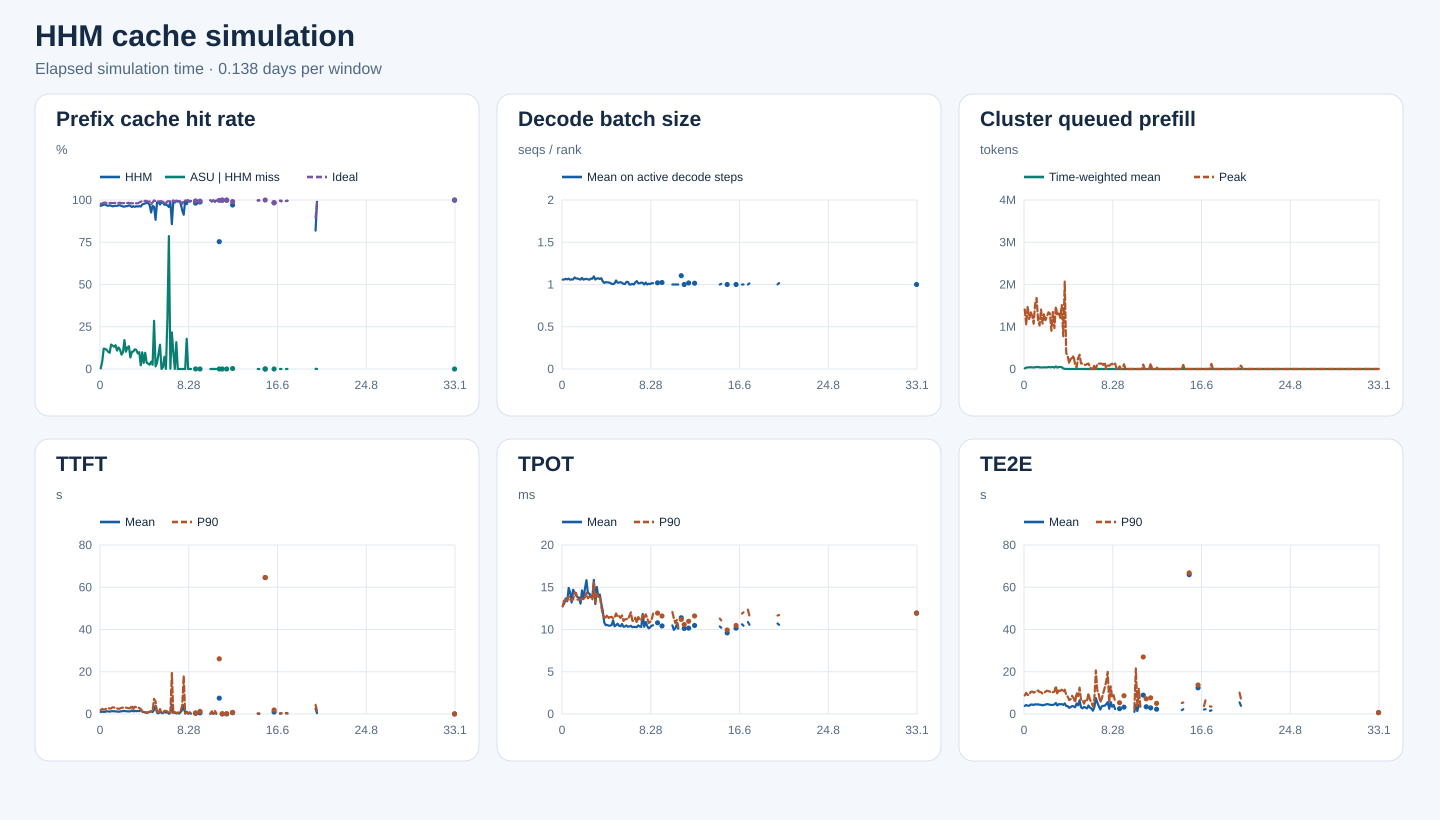

Values plotted in this chart, from the file beside it:
start_s, end_s, requests, input_tokens, hhm_hit_tokens, asu_hit_tokens, ideal_hit_tokens, hhm_hit_rate, asu_hit_rate_on_hhm_miss, ideal_hit_rate, decode_rank_steps, decode_bs_mean, queued_prefill_tokens_mean, queued_prefill_tokens_peak, ttft_samples, ttft_mean_ms, ttft_p90_ms, tpot_samples, tpot_mean_ms, tpot_p90_ms, te2e_samples, te2e_mean_ms, te2e_p90_ms
0, 11940, 15643, 607004511, 586198976, 72992, 592901680, 0.9657, 0.003508, 0.9768, 902787, 1.058, 13927, 1409384, 15643, 973.6, 1924, 15643, 12.82, 12.72, 15643, 3835, 8779
11940, 23880, 21852, 929868329, 900461072, 1294704, 910945184, 0.9684, 0.04403, 0.9796, 1365863, 1.06, 31962, 1050128, 21852, 1093, 2395, 21852, 13.08, 13.53, 21852, 4242, 10006
23880, 35820, 25244, 1175019269, 1142784512, 3881296, 1156241344, 0.9726, 0.1204, 0.984, 1425219, 1.067, 36330, 1482751, 25244, 1002, 2075, 25244, 13.67, 13.53, 25244, 3943, 8996
35820, 47760, 23657, 1155165022, 1123901200, 3708368, 1137632144, 0.9729, 0.1186, 0.9848, 1326397, 1.06, 39427, 1183338, 23657, 1051, 2160, 23657, 13.34, 13.45, 23657, 3894, 9078
47760, 59700, 23512, 1084696527, 1050144432, 3912816, 1066236320, 0.9681, 0.1132, 0.983, 1380949, 1.069, 42285, 1349572, 23512, 1278, 2689, 23512, 14.92, 13.91, 23512, 4456, 10466
59700, 71640, 20780, 939615286, 907124144, 3320880, 922099344, 0.9654, 0.1022, 0.9814, 1277667, 1.056, 37389, 1262706, 20780, 1259, 2801, 20780, 14.4, 13.53, 20780, 4476, 10629
71640, 83580, 23239, 1058662060, 1025269616, 3196816, 1039382352, 0.9685, 0.09573, 0.9818, 1430202, 1.06, 37219, 1071805, 23239, 1114, 2580, 23239, 13.2, 13.53, 23239, 4250, 10122
83580, 95520, 22560, 1054168646, 1018443584, 5163616, 1036343168, 0.9661, 0.1445, 0.9831, 1422383, 1.06, 40399, 1532745, 22560, 1273, 2644, 22560, 14.7, 13.53, 22560, 4575, 10464
95520, 107460, 24991, 1103998930, 1062668400, 5714640, 1083778816, 0.9626, 0.1383, 0.9817, 1470355, 1.083, 46701, 1680957, 24991, 1331, 3171, 24991, 14.37, 14.34, 24991, 4544, 10921
107460, 119400, 24274, 1108022906, 1068319920, 5241888, 1088485376, 0.9642, 0.132, 0.9824, 1457225, 1.072, 47844, 1163518, 24274, 1317, 3079, 24274, 14.05, 14.33, 24274, 4545, 11104
119400, 131340, 22464, 1039403588, 1003937008, 4989584, 1021320800, 0.9659, 0.1407, 0.9826, 1345642, 1.07, 39173, 1029488, 22464, 1231, 2721, 22464, 13.83, 13.53, 22464, 4395, 10430
131340, 143280, 22239, 943692971, 910115168, 3671840, 925358592, 0.9644, 0.1094, 0.9806, 1341916, 1.063, 36940, 1407328, 22239, 1201, 2658, 22239, 13.77, 13.56, 22239, 4340, 10286
143280, 155220, 24293, 1095592117, 1061851376, 4308928, 1076952480, 0.9692, 0.1277, 0.983, 1443981, 1.059, 36689, 1073430, 24293, 1043, 2425, 24293, 13.06, 13.53, 24293, 4081, 9628
155220, 167160, 22906, 1078482363, 1044323312, 3889808, 1061284400, 0.9683, 0.1139, 0.9841, 1336776, 1.078, 40566, 1302465, 22906, 1211, 2626, 22906, 14.62, 13.67, 22906, 4303, 9993
167160, 179100, 20566, 913582979, 881377728, 2739824, 895715584, 0.9647, 0.08507, 0.9804, 1276955, 1.058, 37882, 1156198, 20566, 1261, 2910, 20566, 13.6, 13.53, 20566, 4459, 10536
179100, 191040, 21042, 927154680, 891393600, 3526320, 910071456, 0.9614, 0.09861, 0.9816, 1274220, 1.064, 38294, 1238876, 21042, 1400, 3013, 21042, 14.86, 13.81, 21042, 4687, 11046
191040, 202980, 23714, 1048618510, 1007503056, 7035920, 1030154560, 0.9608, 0.1711, 0.9824, 1321271, 1.067, 48760, 1342265, 23714, 1424, 3079, 23714, 15.84, 14.33, 23714, 4574, 10832
202980, 214920, 22178, 975503536, 940111680, 3630112, 956631344, 0.9637, 0.1026, 0.9807, 1303342, 1.061, 41726, 1313563, 22178, 1299, 3000, 22178, 14.29, 13.69, 22178, 4372, 10566
214920, 226860, 22702, 1003895523, 967393888, 4617344, 986144816, 0.9636, 0.1265, 0.9823, 1281811, 1.057, 42930, 903874, 22702, 1290, 2851, 22702, 14.25, 13.88, 22702, 4261, 10051
226860, 238800, 25379, 1182600509, 1145401440, 4999952, 1163203392, 0.9685, 0.1344, 0.9836, 1502953, 1.07, 49573, 1347685, 25379, 1212, 2728, 25379, 13.84, 13.84, 25379, 4329, 10327
238800, 250740, 20496, 896944367, 865540352, 2137040, 879892928, 0.965, 0.06805, 0.981, 1262614, 1.069, 33151, 966691, 20496, 1258, 2742, 20496, 13.82, 13.53, 20496, 4470, 10564
250740, 262680, 22838, 1024029384, 981554736, 4291744, 1003702336, 0.9585, 0.101, 0.9801, 1392915, 1.096, 60025, 1478378, 22838, 1652, 4014, 22838, 15.87, 15.65, 22838, 5212, 13217
262680, 274620, 19946, 858760953, 827237552, 3262976, 842996592, 0.9633, 0.1035, 0.9816, 1112790, 1.059, 33023, 1265764, 19946, 1242, 2452, 19946, 13.02, 13.13, 19946, 4036, 9420
274620, 286560, 23122, 1009323132, 968297888, 4776528, 989742704, 0.9594, 0.1164, 0.9806, 1346933, 1.07, 47483, 1314558, 23122, 1488, 3457, 23122, 15.04, 14.24, 23122, 4692, 11140
286560, 298500, 23907, 1063108607, 1024065584, 4416368, 1042800592, 0.9633, 0.1131, 0.9809, 1465054, 1.075, 48553, 1208551, 23907, 1324, 3173, 23907, 13.87, 13.96, 23907, 4583, 10919
298500, 310440, 21152, 928857044, 892652784, 3333024, 910638944, 0.961, 0.09206, 0.9804, 1289636, 1.065, 41818, 1513662, 21152, 1435, 3271, 21152, 14.13, 13.96, 21152, 4686, 11521
310440, 322380, 8357, 436161229, 420561520, 1552144, 429737456, 0.9642, 0.0995, 0.9853, 496161, 1.075, 13574, 774505, 8357, 1332, 2735, 8357, 13.09, 12.73, 8357, 4311, 10421
322380, 334320, 1603, 111429362, 107086240, 94688, 110267600, 0.961, 0.0218, 0.9896, 105515, 1.038, 3406, 2069011, 1603, 1981, 2387, 1603, 12.23, 11.75, 1603, 5000, 11501
334320, 346260, 1850, 144928623, 141077904, 380512, 143913184, 0.9734, 0.09882, 0.993, 115358, 1.018, 1924, 378182, 1850, 1172, 1108, 1850, 10.84, 11.45, 1850, 3812, 9061
346260, 358200, 1333, 94163252, 91961616, 78816, 93491312, 0.9766, 0.0358, 0.9929, 87718, 1.027, 685.6, 303864, 1333, 907.6, 809.5, 1333, 10.51, 11.43, 1333, 3692, 8222
358200, 370140, 779, 61838480, 60579552, 120752, 61534448, 0.9796, 0.09592, 0.9951, 39021, 1.025, 280.7, 133852, 779, 788.6, 665.5, 779, 10.54, 11.71, 779, 2890, 6582
370140, 382080, 1763, 124578789, 122503616, 77472, 123912992, 0.9833, 0.03733, 0.9947, 113153, 1.024, 673.9, 238822, 1763, 638.5, 560.5, 1763, 10.45, 11.37, 1763, 3327, 7021
382080, 394020, 1276, 90158844, 88506528, 52032, 89186480, 0.9817, 0.03149, 0.9892, 93844, 1.018, 630.6, 258425, 1276, 713.6, 868, 1276, 10.46, 11.47, 1276, 3773, 8615
394020, 405960, 388, 24513334, 23787184, 18288, 24307600, 0.9704, 0.02518, 0.9916, 23958, 1.008, 249.6, 313407, 388, 1026, 998, 388, 10.52, 11.49, 388, 3571, 7488
405960, 417900, 165, 5220064, 4835488, 16688, 5087776, 0.9263, 0.04339, 0.9747, 7612, 1.005, 69.05, 90729, 165, 1288, 1241, 165, 11.08, 11.31, 165, 3184, 5504
417900, 429840, 226, 12539317, 12108880, 10848, 12366480, 0.9657, 0.0252, 0.9862, 22163, 1.014, 0.1458, 38121, 226, 928.5, 1760, 226, 10.38, 11.43, 226, 4978, 10016
429840, 441780, 68, 6638368, 6370320, 76432, 6623248, 0.9596, 0.2851, 0.9977, 3323, 1.048, 241.6, 252560, 68, 2000, 7176, 68, 10.51, 11.9, 68, 4091, 8440
441780, 453720, 257, 14861850, 13120064, 26592, 14750080, 0.8828, 0.01527, 0.9925, 15570, 1.021, 717.8, 338011, 257, 3904, 5864, 257, 10.68, 11.49, 257, 6500, 12503
453720, 465660, 588, 47337631, 46647648, 25360, 47112640, 0.9854, 0.03675, 0.9952, 35504, 1.023, 147.1, 129645, 588, 615.7, 463.5, 588, 10.45, 11.6, 588, 3145, 6683
465660, 477600, 401, 24241792, 23956192, 25728, 24001056, 0.9882, 0.09008, 0.9901, 22414, 1.027, 2.169, 128102, 401, 325.1, 623.5, 401, 10.38, 11.37, 401, 2677, 6666
477600, 489540, 65, 5856561, 5699712, 22560, 5815936, 0.9732, 0.1438, 0.9931, 3527, 1.02, 25.94, 104601, 65, 1080, 2336, 65, 10.67, 11.67, 65, 3341, 4905
489540, 501480, 269, 18798722, 18524592, 32, 18662528, 0.9854, 0.0001167, 0.9928, 16596, 1.008, 19.59, 98899, 269, 528.2, 505, 269, 10.33, 11.01, 269, 3070, 6591
501480, 513420, 321, 17527462, 17279904, 2512, 17305920, 0.9859, 0.01015, 0.9874, 17811, 1.006, 0.3604, 114396, 321, 381.9, 641.5, 321, 10.36, 11.2, 321, 2638, 6148
513420, 525360, 265, 22472059, 21844848, 45264, 22291520, 0.9721, 0.07217, 0.992, 18192, 1.031, 24.58, 129589, 265, 1118, 1447, 265, 10.48, 11.23, 265, 4021, 9816
525360, 537300, 81, 3928630, 3819664, 32, 3844976, 0.9723, 0.0002937, 0.9787, 4504, 1.03, 0.2927, 55167, 81, 673.5, 1495, 81, 10.33, 11.2, 81, 3008, 6838
537300, 549240, 40, 3246792, 3143568, 30800, 3221952, 0.9682, 0.2984, 0.9923, 1662, 1.0, 0.0, 0, 40, 905.3, 1202, 40, 10.37, 11.6, 40, 2592, 5562
549240, 561180, 24, 684677, 656336, 22288, 679520, 0.9586, 0.7864, 0.9925, 858, 1.0, 0.0, 0, 24, 126.1, 220.5, 24, 10.44, 12.03, 24, 1578, 3602
561180, 573120, 173, 13107607, 12949296, 304, 13028784, 0.9879, 0.00192, 0.994, 11697, 1.007, 13.02, 93423, 173, 491.7, 574.5, 173, 10.27, 11.03, 173, 3260, 7180
573120, 585060, 13, 1031226, 883872, 31904, 1021392, 0.8571, 0.2165, 0.9905, 987, 1.0, 0.0, 0, 13, 4440, 19432, 13, 10.31, 11.02, 13, 7523, 20610
585060, 597000, 60, 6209849, 6156448, 5344, 6196336, 0.9914, 0.1001, 0.9978, 7184, 1.025, 21.17, 121379, 60, 444.7, 355, 60, 10.29, 11.4, 60, 5444, 11176
597000, 608940, 49, 3866007, 3807120, 0, 3815840, 0.9848, 0.0, 0.987, 3494, 1.04, 7.798, 126497, 49, 617, 892, 49, 10.29, 10.79, 49, 3646, 9201
608940, 620880, 225, 20875167, 20754000, 19216, 20807152, 0.9942, 0.1586, 0.9967, 10270, 1.015, 5.583, 129766, 225, 230.5, 462, 225, 10.49, 11.48, 225, 2116, 5600
620880, 632820, 118, 10815481, 10712432, 0, 10738688, 0.9905, 0.0, 0.9929, 9229, 1.014, 0.5159, 123660, 118, 437.5, 730, 118, 10.36, 11.15, 118, 3667, 7333
632820, 644760, 294, 23892707, 23761248, 0, 23770720, 0.9945, 0.0, 0.9949, 25636, 1.023, 0.8766, 97608, 294, 224.1, 642.5, 294, 10.31, 11.07, 294, 3858, 9853
644760, 656700, 74, 5117399, 5001360, 0, 5053184, 0.9773, 0.0, 0.9875, 5118, 1.02, 91.25, 154353, 74, 1010, 1542, 74, 11.83, 11.73, 74, 3927, 12454
656700, 668640, 23, 1393366, 1307424, 0, 1362144, 0.9383, 0.0, 0.9776, 1554, 1.0, 0.0, 0, 23, 1868, 4188, 23, 10.33, 11.37, 23, 4611, 15377
668640, 680580, 44, 3721285, 3396832, 0, 3703984, 0.9128, 0.0, 0.9954, 1464, 1.023, 108.7, 80537, 44, 4196, 18184, 44, 10.9, 11.79, 44, 5623, 19942
680580, 692520, 119, 10607155, 10564368, 0, 10564384, 0.996, 0.0, 0.996, 6747, 1, 0.181, 75309, 119, 180, 362, 119, 10.41, 11.39, 119, 2482, 5577
692520, 704460, 70, 7149553, 6970384, 32080, 7127616, 0.9749, 0.179, 0.9969, 7799, 1.01, 0.4803, 106073, 70, 1052, 539.5, 70, 10.13, 10.77, 70, 5634, 13079
704460, 716400, 23, 2752928, 2747184, 0, 2747232, 0.9979, 0.0, 0.9979, 1879, 1.006, 0.3658, 123745, 23, 126.5, 372.5, 23, 10.27, 10.9, 23, 3470, 7704
... 180 more rows
